Run: headless pygame with SDL's dummy video driver; simulated clock (each Clock.tick advances the game by its frame time, no real sleeping); random seed 0; keys injected as events and as key.get_pressed() state; no mouse input.
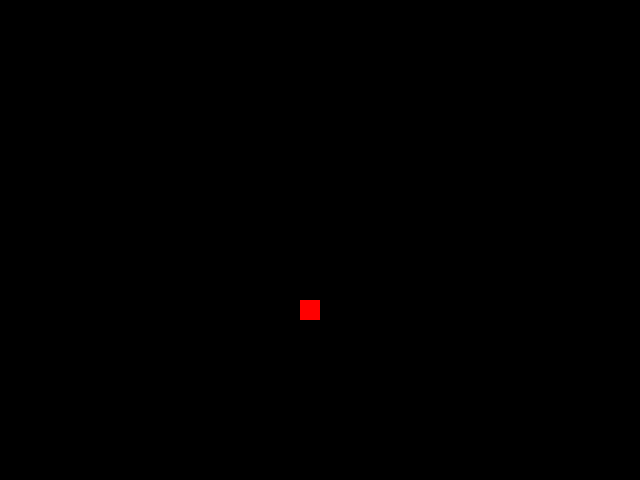
Frame 1 of 4 · flips 1–60 · no input
Frame 2 of 4 · flips 61–180 · tapped SPACE, RETURN · held RIGHT (→), D · screen unchanged from frame 1, image omitted
Frame 3 of 4 · flips 181–300 · held DOWN (↓), S · screen unchanged from frame 2, image omitted
Frame 4 of 4 · flips 301–420 · held LEFT (←), A, UP (↑), W · screen unchanged from frame 3, image omitted

The pygame program that drew these frames:

"""
键盘事件
列表插入，删除   pop 默认删除最后1个

最终效果蛇会动起来，不过还不能吃东西
"""

import pygame,sys
from pygame.locals import *
pygame.init()
fpsClock=pygame.time.Clock()
playSurface=pygame.display.set_mode((640,480))           #    设置界面
pygame.display.set_caption("贪吃蛇游戏")              # 设置标题
redColor=pygame.Color(255,0,0)                 # 红色 方块
blackColor=pygame.Color(0,0,0)                                    # 背景颜色
whiteColor=pygame.Color(255,255,255)              # 蛇本体颜色
snakePosition=[100,100]                           #   蛇头坐标
snakeSegments=[[100,100],[80,100],[60,100]]               #   蛇身体
foodPosition=[300,300]       

direction='right'                       


while True:
    for event in pygame.event.get():             
        if event.type==QUIT:
            pygame.quit()
            sys.exit()

        elif event.type == KEYDOWN:                               
            if event.key == K_RIGHT or event.key==K_d:           
                direction = 'right'                              
            if event.key == K_LEFT or event.key==K_a:
                direction = 'left'
            if event.key == K_UP or event.key==K_w:
                direction = 'up'
            if event.key == K_DOWN or event.key==K_s:
                direction ='down'

    if direction=='right':                                      
        snakePosition[0]+=20            
    if direction=='left':
        snakePosition[0]-=20
    if direction=='up':
        snakePosition[1]-=20
    if direction=='down':
        snakePosition[1]+=20
    
    snakeSegments.insert(0,list(snakePosition))
    snakeSegments.pop()
    playSurface.fill(blackColor)         

    for position in snakeSegments:      

        pygame.draw.rect(playSurface,whiteColor,Rect(position[0],position[1],20,20))
    pygame.draw.rect(playSurface,redColor,Rect(foodPosition[0],foodPosition[1],20,20))      #  界面添加 食物
    pygame.display.update()    
    fpsClock.tick(10)       
